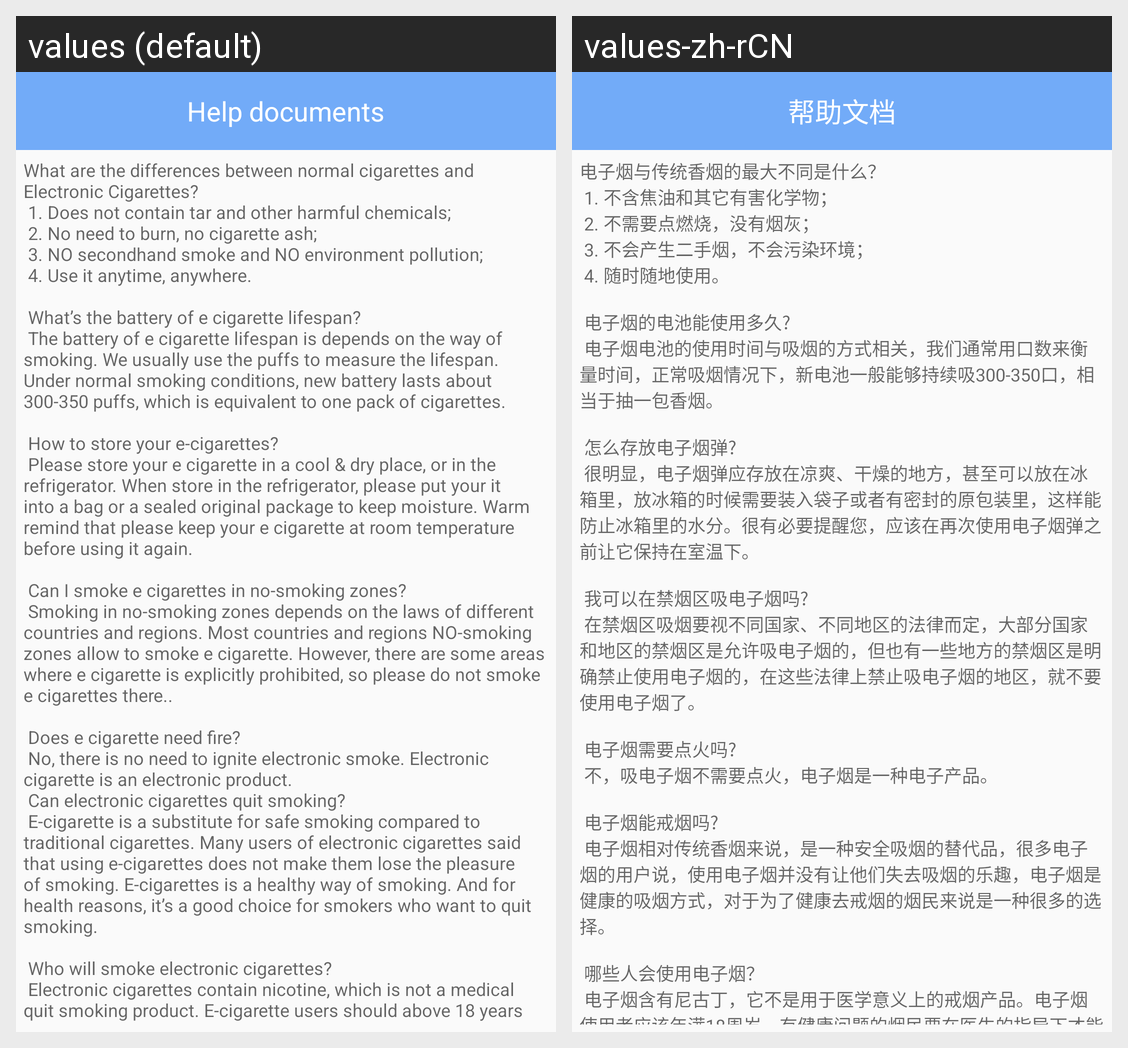

The same Android screen rendered under two of its app's locales, left to right. List the strings drawn on it with the default value and each locale's translation.
Android screen res/layout/activity_help_docs.xml rendered under 2 locales, left to right: values (default), values-zh-rCN. Device: Nexus 5 (rendered at 1080×1920; each locale shown at half size, 540×960, under a caption strip naming it); theme AppTheme.
Strings drawn on this screen, with the default value and each locale's value (text and hints the layout hard-codes, and strings that could not be matched under every locale, appear in the picture but are not listed):

help_docs
  values: Help documents
  values-zh-rCN: 帮助文档

tips_help_docs
  values: What are the differences between normal cigarettes and Electronic Cigarettes? 
       1. Does not contain tar and other harmful chemicals; 
       2. No need to burn, no cigarette ash; 
       3. NO secondhand smoke and NO environment pollution; 
       4. Use it anytime, anywhere. 
       
       What’s the battery of e cigarette lifespan? 
       The battery of e cigarette lifespan is depends on the way of smoking. We usually use the …[clipped]
  values-zh-rCN: 电子烟与传统香烟的最大不同是什么？
       1. 不含焦油和其它有害化学物；
       2. 不需要点燃烧，没有烟灰；
       3. 不会产生二手烟，不会污染环境；
       4. 随时随地使用。
       
       电子烟的电池能使用多久?
       电子烟电池的使用时间与吸烟的方式相关，我们通常用口数来衡量时间，正常吸烟情况下，新电池一般能够持续吸300-350口，相当于抽一包香烟。
       
       怎么存放电子烟弹?
       很明显，电子烟弹应存放在凉爽、干燥的地方，甚至可以放在冰箱里，放冰箱的时候需要装入袋子或者有密封的原包装里，这样能防止冰箱里的水分。很有必要提醒您，应该在再次使用电子烟弹之前让它保持在室温下。
       
       我可以在禁烟区吸电子烟吗?
       在禁烟区吸烟要视不同国家、不同地区的法律而定，大部分国家和地区的禁烟区是允许吸电子烟的，但也有一些地方的禁烟区是明确禁止使用电子烟的，在这些法律上禁止吸电子烟的地区，就不要使用电子烟了。
       
       …[clipped]
